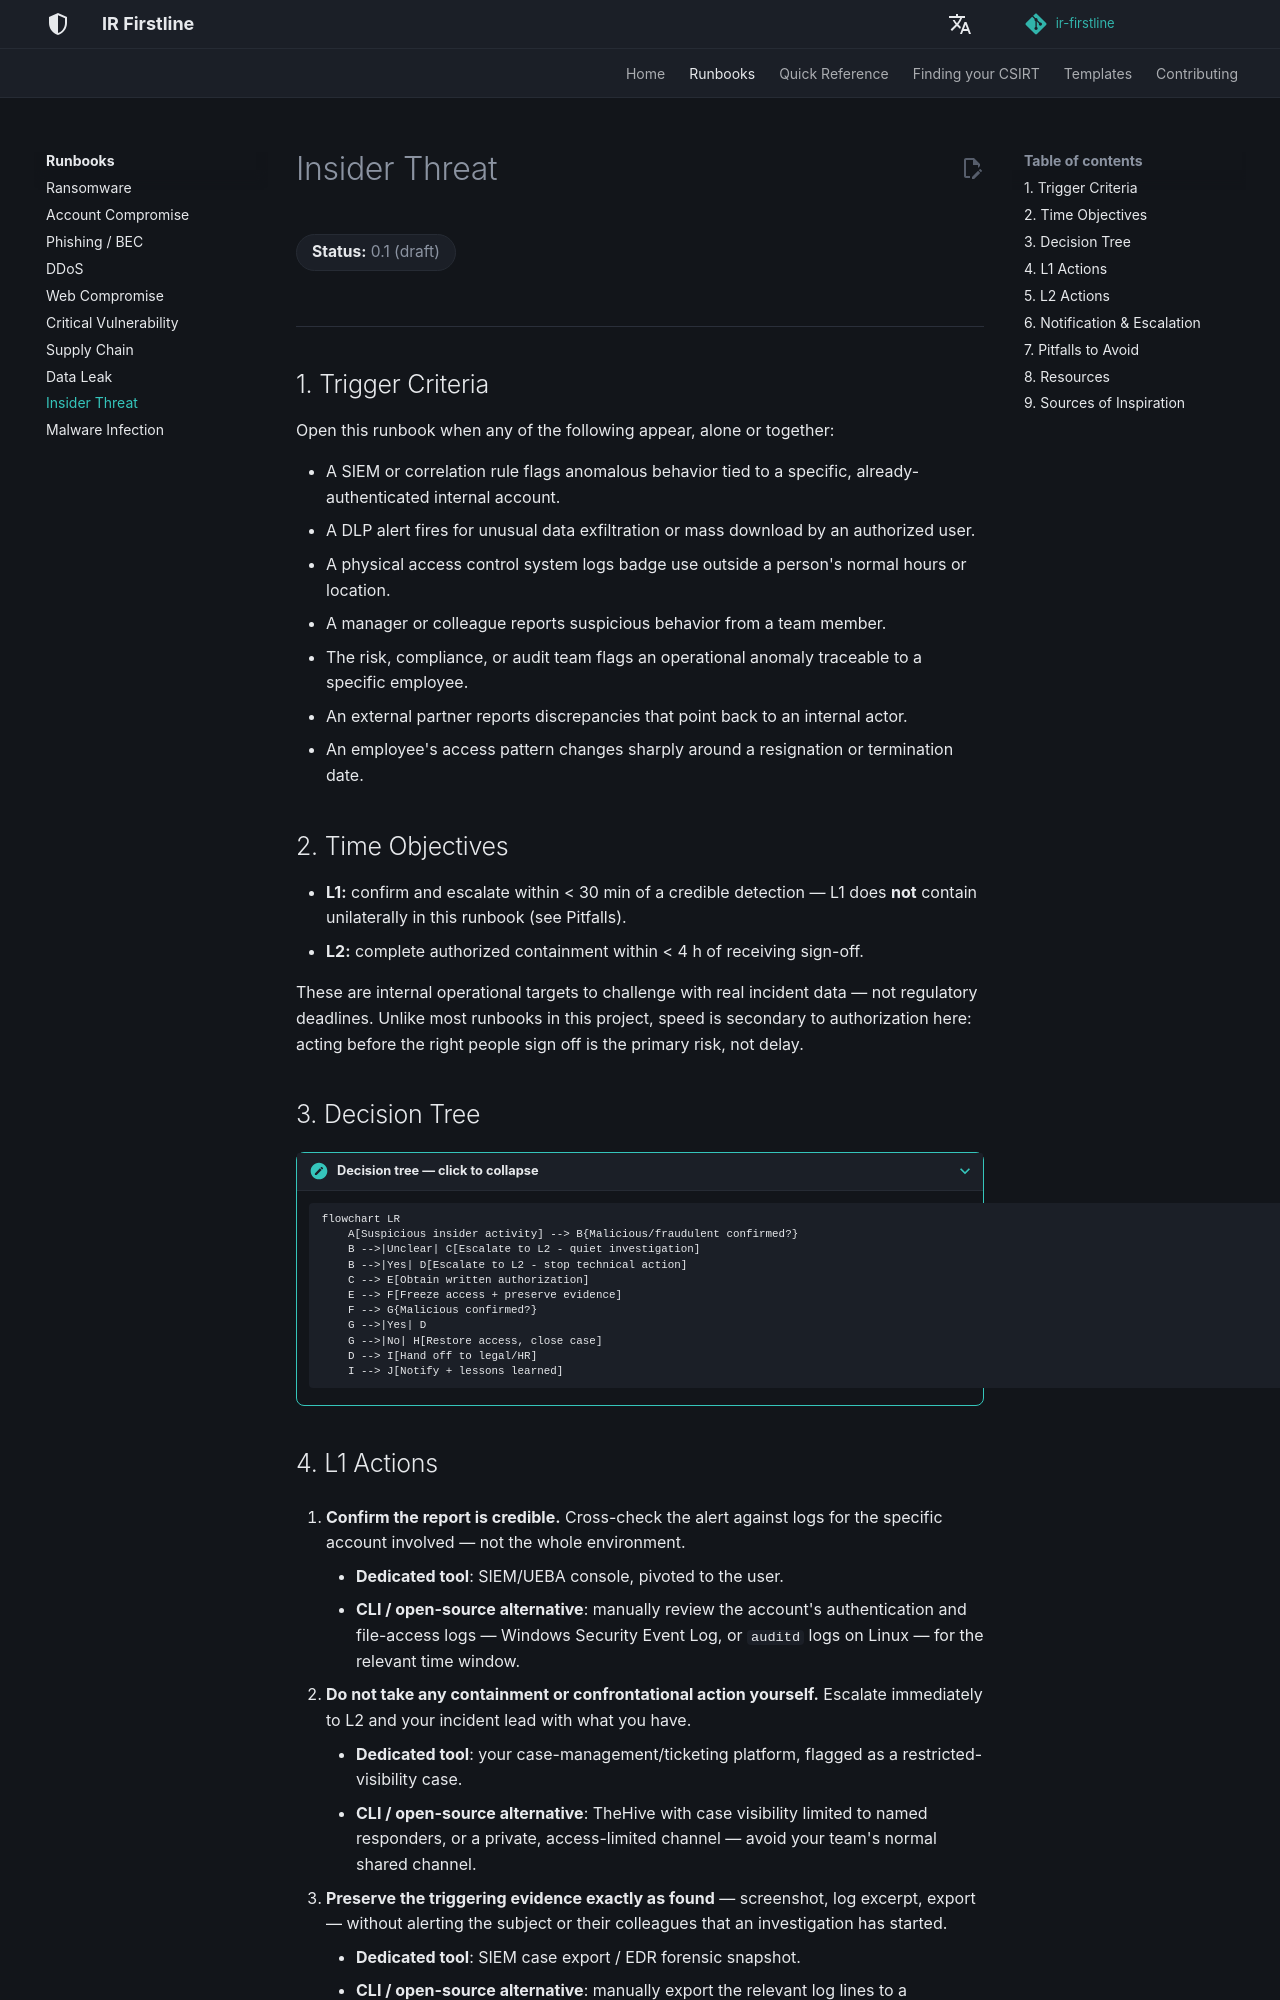

repository: MiracleDvm/ir-firstline · page: runbooks/insider-threat/index.html · generator: mkdocs

# Insider Threat

**Status:** 0.1 (draft)
{: .irf-status }

---

## 1. Trigger Criteria

Open this runbook when any of the following appear, alone or together:

- A SIEM or correlation rule flags anomalous behavior tied to a specific, already-authenticated internal account.
- A DLP alert fires for unusual data exfiltration or mass download by an authorized user.
- A physical access control system logs badge use outside a person's normal hours or location.
- A manager or colleague reports suspicious behavior from a team member.
- The risk, compliance, or audit team flags an operational anomaly traceable to a specific employee.
- An external partner reports discrepancies that point back to an internal actor.
- An employee's access pattern changes sharply around a resignation or termination date.

## 2. Time Objectives

- **L1:** confirm and escalate within < 30 min of a credible detection — L1 does **not** contain unilaterally in this runbook (see Pitfalls).
- **L2:** complete authorized containment within < 4 h of receiving sign-off.

These are internal operational targets to challenge with real incident data — not regulatory deadlines. Unlike most runbooks in this project, speed is secondary to authorization here: acting before the right people sign off is the primary risk, not delay.

## 3. Decision Tree

???+ note "Decision tree — click to collapse"

    ```mermaid
    flowchart LR
        A[Suspicious insider activity] --> B{Malicious/fraudulent confirmed?}
        B -->|Unclear| C[Escalate to L2 - quiet investigation]
        B -->|Yes| D[Escalate to L2 - stop technical action]
        C --> E[Obtain written authorization]
        E --> F[Freeze access + preserve evidence]
        F --> G{Malicious confirmed?}
        G -->|Yes| D
        G -->|No| H[Restore access, close case]
        D --> I[Hand off to legal/HR]
        I --> J[Notify + lessons learned]
    ```
